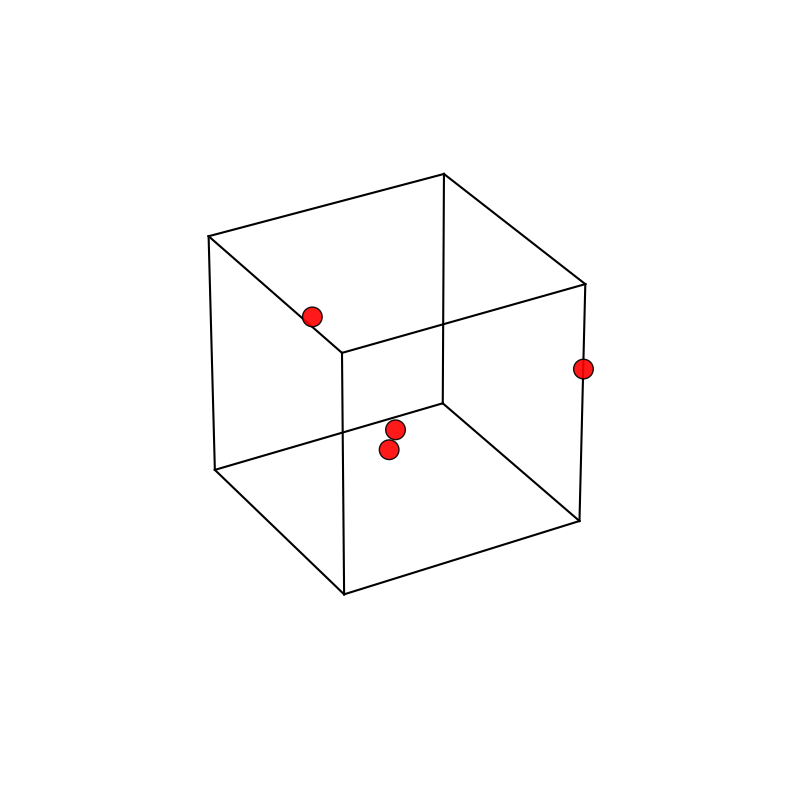
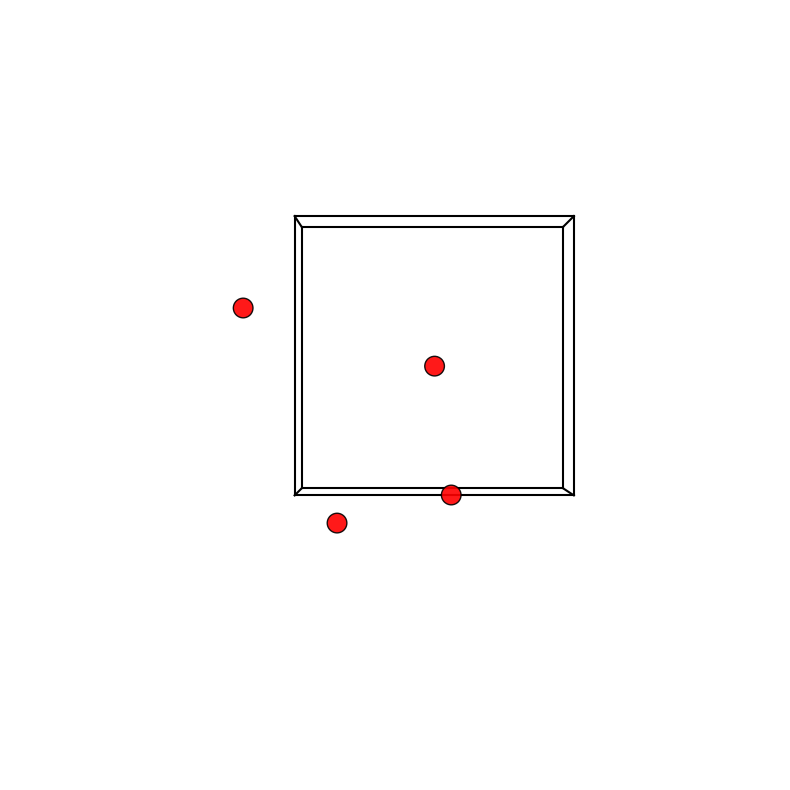
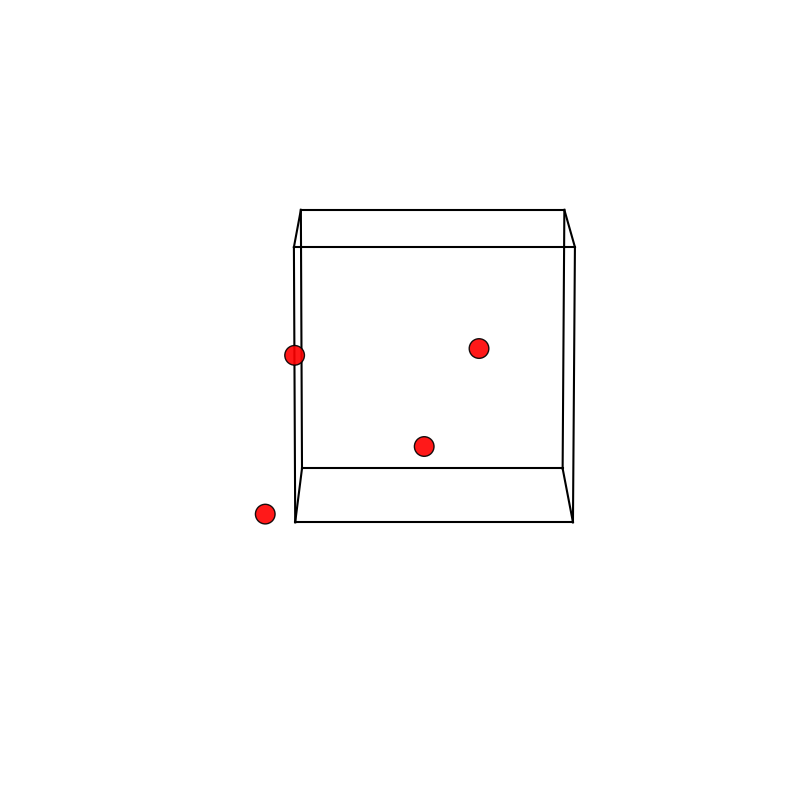

Reproduce these figures in Python, in order.
import matplotlib
matplotlib.use('Agg') 
import matplotlib.pyplot as plt
from mpl_toolkits.mplot3d import Axes3D
import numpy as np

def plot_snapshot_clean(positions, lattice_constant=2.0, save_path="snapshot_angle.pdf", 
                        elev=30, azim=60):
    """
    視点変更機能付き：格子枠（実線）と粒子のみをPDF保存します。
    
    Args:
        elev (float): 仰角（上下の角度）。90で真上、0で真横。
        azim (float): 方位角（左右の回転）。
    """
    pos_np = np.array(positions)
    
    if pos_np.shape != (4, 3):
        print("Error: Positions must be a list/array of shape (4, 3).")
        return

    fig = plt.figure(figsize=(8, 8))
    ax = fig.add_subplot(111, projection='3d')

    # --- 1. 粒子をプロット ---
    ax.scatter(pos_np[:, 0], pos_np[:, 1], pos_np[:, 2], 
               color='red', s=200, label='Particles', alpha=0.9, edgecolors='black')

    # --- 2. 格子枠を描画 (実線) ---
    L = lattice_constant
    corners = np.array([
        [0, 0, 0], [L, 0, 0], [L, L, 0], [0, L, 0],
        [0, 0, L], [L, 0, L], [L, L, L], [0, L, L]
    ])
    edges = [
        (0, 1), (1, 2), (2, 3), (3, 0),
        (4, 5), (5, 6), (6, 7), (7, 4),
        (0, 4), (1, 5), (2, 6), (3, 7)
    ]
    for start, end in edges:
        ax.plot3D(*zip(corners[start], corners[end]), 
                  color='black', linestyle='-', linewidth=1.5, alpha=1.0)

    # --- 3. グラフ設定 ---
    ax.set_axis_off() # 軸を消す

    # 範囲固定
    all_coords = np.vstack([pos_np, corners])
    min_val = all_coords.min() - 0.5
    max_val = all_coords.max() + 0.5
    ax.set_xlim(min_val, max_val)
    ax.set_ylim(min_val, max_val)
    ax.set_zlim(min_val, max_val)
    ax.set_box_aspect((1, 1, 1))
    
    # ★視点の変更 (ここをいじります)
    # elev: 上下の角度 (0=真横, 90=真上)
    # azim: 左右の回転
    ax.view_init(elev=elev, azim=azim)
    
    plt.tight_layout()
    plt.savefig(save_path, format='pdf', bbox_inches='tight', pad_inches=0.1)
    print(f"保存しました (elev={elev}, azim={azim}): {save_path}")
    plt.close()

if __name__ == "__main__":
    my_positions = [
        [0.266,  -0.275,  -0.302],
        [-0.413,  1.363, 0.864],
        [1.014, 0.933,  0.366],
        [1.132, -0.022,  1.072]
    ]
    
    # 実行例: いろいろな角度で出力してみる
    
    # 1. デフォルト (少し斜めから)
    plot_snapshot_clean(my_positions, save_path="snapshot_angle_1.pdf", elev=30, azim=60)
    
    # 2. 真上から (XY平面配置を見る)
    plot_snapshot_clean(my_positions, save_path="snapshot_angle_top.pdf", elev=90, azim=-90)
    
    # 3. ほぼ真横から (XZ平面配置を見る)
    plot_snapshot_clean(my_positions, save_path="snapshot_angle_side.pdf", elev=10, azim=0)
